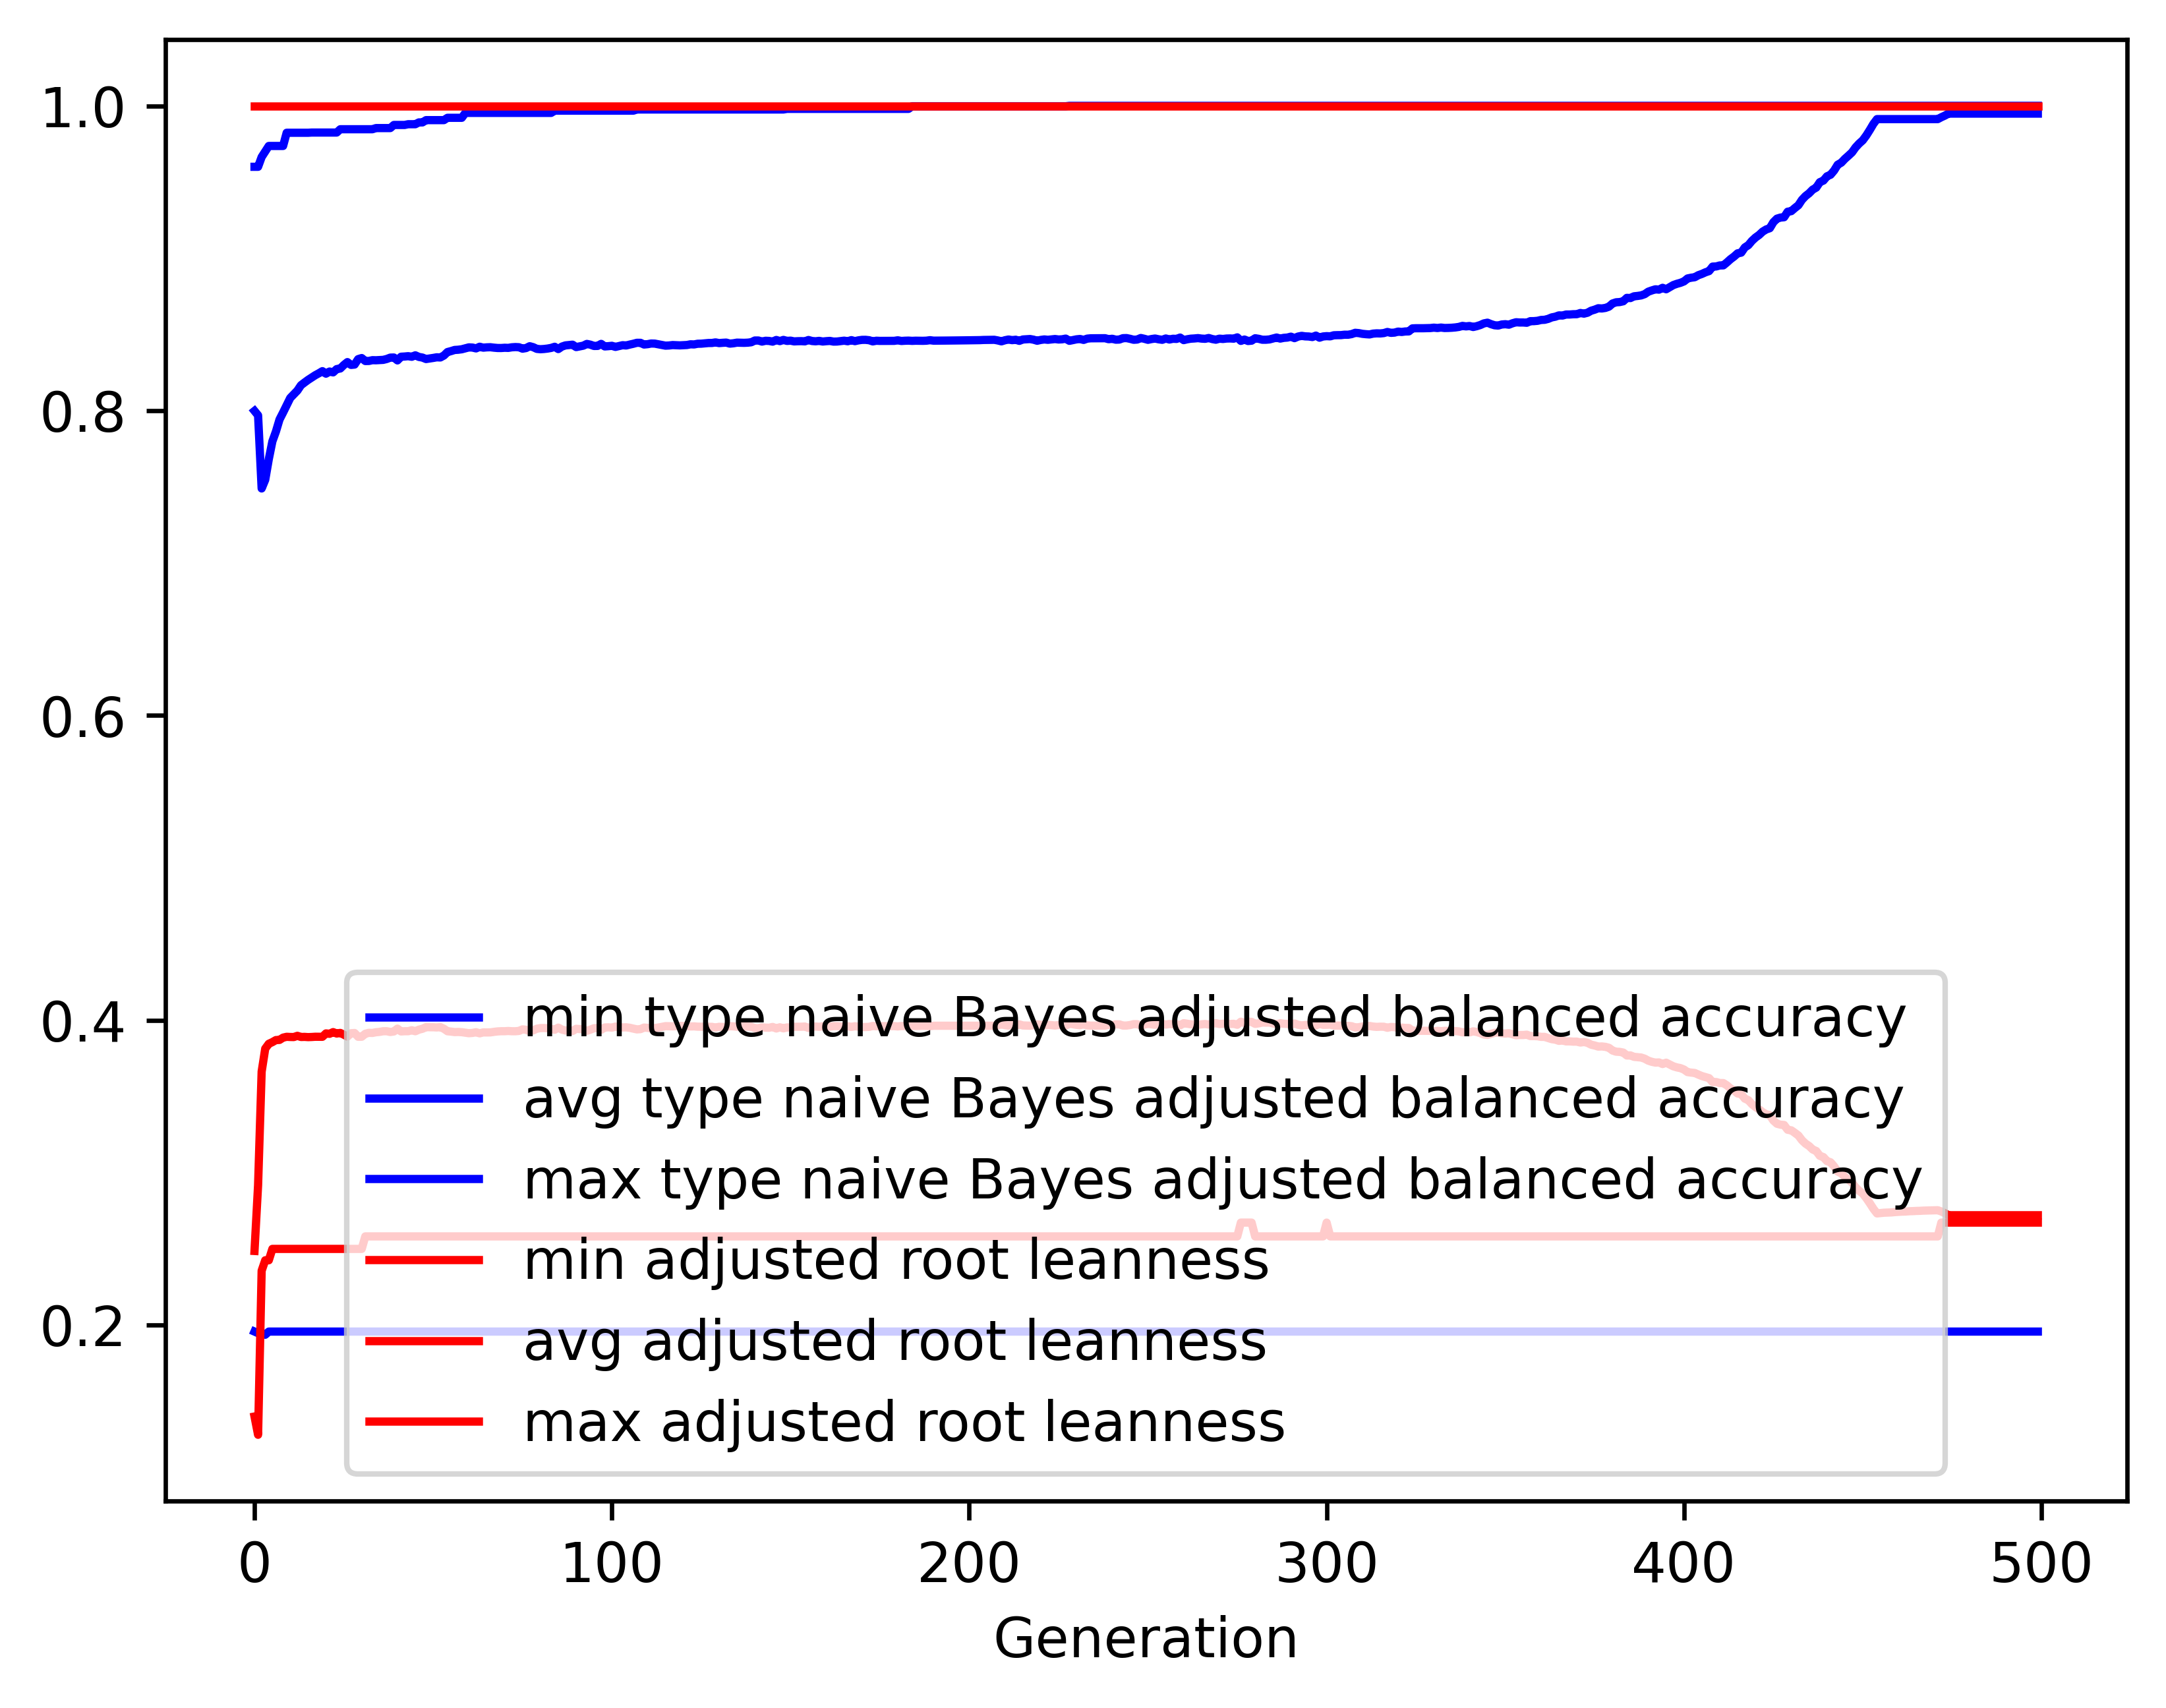

Source data for this figure (header and first rows):
gen, evals, gen_feats, explored, type naive Bayes adjusted balanced accur…, type naive Bayes adjusted balanced accur…, type naive Bayes adjusted balanced accur…, type naive Bayes adjusted balanced accur…, adjusted root leanness_min, adjusted root leanness_avg, adjusted root leanness_max, adjusted root leanness_std
0, 500, 403, 403, 0.1958, 0.7998, 0.96, 0.15, 0.14, 0.2487, 1.0, 0.1489
1, 506, 612, 620, 0.1947, 0.7969, 0.96, 0.1676, 0.128, 0.2917, 1.0, 0.1357
2, 500, 691, 849, 0.1947, 0.7489, 0.9664, 0.1948, 0.2357, 0.3663, 1.0, 0.1203
3, 500, 694, 1047, 0.1937, 0.7546, 0.97, 0.1961, 0.2425, 0.3814, 1.0, 0.1301
4, 500, 716, 1247, 0.1958, 0.7682, 0.9737, 0.1849, 0.2425, 0.3846, 1.0, 0.1302
5, 500, 694, 1416, 0.1958, 0.7798, 0.9737, 0.17, 0.25, 0.3857, 1.0, 0.1296
6, 500, 765, 1621, 0.1958, 0.7863, 0.9737, 0.1677, 0.25, 0.387, 1.0, 0.1305
7, 500, 752, 1794, 0.1958, 0.7942, 0.9737, 0.1607, 0.25, 0.3871, 1.0, 0.13
8, 500, 757, 1949, 0.1958, 0.7988, 0.9737, 0.1558, 0.25, 0.3886, 1.0, 0.1299
9, 500, 763, 2099, 0.1958, 0.8036, 0.9823, 0.1517, 0.25, 0.3892, 1.0, 0.1295
10, 500, 772, 2260, 0.1958, 0.8083, 0.9823, 0.1481, 0.25, 0.389, 1.0, 0.1296
11, 500, 788, 2407, 0.1958, 0.8108, 0.9823, 0.1469, 0.25, 0.389, 1.0, 0.1296
12, 500, 774, 2551, 0.1958, 0.8132, 0.9823, 0.1453, 0.25, 0.3898, 1.0, 0.1296
13, 500, 811, 2691, 0.1958, 0.8167, 0.9823, 0.1435, 0.25, 0.389, 1.0, 0.1296
14, 500, 810, 2834, 0.1958, 0.8185, 0.9823, 0.1426, 0.25, 0.3891, 1.0, 0.1295
15, 500, 803, 2959, 0.1958, 0.8202, 0.9823, 0.1424, 0.25, 0.389, 1.0, 0.1297
16, 500, 824, 3099, 0.1958, 0.8217, 0.9825, 0.142, 0.25, 0.389, 1.0, 0.1296
17, 500, 815, 3220, 0.1958, 0.8232, 0.9825, 0.1413, 0.25, 0.3892, 1.0, 0.1295
18, 500, 803, 3326, 0.1958, 0.8245, 0.9825, 0.1411, 0.25, 0.3892, 1.0, 0.1295
19, 500, 796, 3429, 0.1958, 0.8259, 0.9825, 0.1406, 0.25, 0.3892, 1.0, 0.1295
20, 500, 823, 3526, 0.1958, 0.8242, 0.9825, 0.1414, 0.25, 0.3914, 1.0, 0.1301
21, 500, 810, 3632, 0.1958, 0.8257, 0.9825, 0.141, 0.25, 0.3911, 1.0, 0.1299
22, 500, 841, 3737, 0.1958, 0.8251, 0.9825, 0.141, 0.25, 0.3922, 1.0, 0.1297
23, 500, 797, 3812, 0.1958, 0.8273, 0.9825, 0.1404, 0.25, 0.3913, 1.0, 0.1297
24, 500, 816, 3903, 0.1958, 0.8277, 0.9846, 0.1407, 0.25, 0.3917, 1.0, 0.13
25, 500, 836, 3991, 0.1958, 0.83, 0.9846, 0.1401, 0.25, 0.3906, 1.0, 0.1301
26, 500, 819, 4072, 0.1958, 0.8319, 0.9846, 0.1391, 0.25, 0.3893, 1.0, 0.1294
27, 500, 840, 4145, 0.1958, 0.83, 0.9846, 0.1402, 0.25, 0.3915, 1.0, 0.13
28, 500, 815, 4213, 0.1958, 0.8302, 0.9846, 0.1398, 0.25, 0.3917, 1.0, 0.1298
29, 500, 814, 4283, 0.1958, 0.8338, 0.9846, 0.1393, 0.25, 0.3892, 1.0, 0.1295
30, 500, 826, 4337, 0.1958, 0.8345, 0.9846, 0.1393, 0.25, 0.3892, 1.0, 0.1295
31, 500, 796, 4391, 0.1958, 0.8326, 0.9846, 0.1403, 0.2582, 0.3911, 1.0, 0.1298
32, 500, 831, 4445, 0.1958, 0.8326, 0.9846, 0.1402, 0.2582, 0.3918, 1.0, 0.1299
33, 500, 818, 4505, 0.1958, 0.8331, 0.9846, 0.1398, 0.2582, 0.3917, 1.0, 0.1298
34, 500, 790, 4567, 0.1958, 0.8331, 0.9854, 0.1398, 0.2582, 0.3922, 1.0, 0.1297
35, 500, 802, 4620, 0.1958, 0.8332, 0.9854, 0.1393, 0.2582, 0.3924, 1.0, 0.1295
36, 500, 788, 4662, 0.1958, 0.8333, 0.9854, 0.1388, 0.2582, 0.3928, 1.0, 0.1293
37, 500, 803, 4710, 0.1958, 0.8339, 0.9854, 0.1384, 0.2582, 0.3928, 1.0, 0.1292
38, 500, 845, 4761, 0.1958, 0.8348, 0.9854, 0.1387, 0.2582, 0.3923, 1.0, 0.1295
39, 500, 800, 4807, 0.1958, 0.8349, 0.9874, 0.1383, 0.2582, 0.3927, 1.0, 0.1294
40, 500, 789, 4840, 0.1958, 0.833, 0.9874, 0.1392, 0.2582, 0.3945, 1.0, 0.1299
41, 500, 786, 4877, 0.1958, 0.8354, 0.9874, 0.1384, 0.2582, 0.3927, 1.0, 0.1294
42, 500, 793, 4918, 0.1958, 0.8355, 0.9874, 0.1383, 0.2582, 0.3928, 1.0, 0.1292
43, 500, 790, 4952, 0.1958, 0.8357, 0.9879, 0.1383, 0.2582, 0.3928, 1.0, 0.1292
44, 500, 795, 4984, 0.1958, 0.8353, 0.9879, 0.1383, 0.2582, 0.3935, 1.0, 0.1294
45, 500, 789, 5011, 0.1958, 0.8363, 0.9879, 0.1382, 0.2582, 0.3928, 1.0, 0.1293
46, 500, 821, 5044, 0.1958, 0.8352, 0.9891, 0.1391, 0.2582, 0.3938, 1.0, 0.1298
47, 500, 814, 5078, 0.1958, 0.8348, 0.9891, 0.1391, 0.2582, 0.3944, 1.0, 0.1297
48, 500, 823, 5116, 0.1958, 0.8339, 0.9906, 0.1393, 0.2582, 0.3955, 1.0, 0.1297
49, 500, 793, 5147, 0.1958, 0.8342, 0.9906, 0.1391, 0.2582, 0.3954, 1.0, 0.1295
50, 500, 810, 5175, 0.1958, 0.8346, 0.9906, 0.1389, 0.2582, 0.3954, 1.0, 0.1295
51, 500, 833, 5202, 0.1958, 0.835, 0.9906, 0.139, 0.2582, 0.3953, 1.0, 0.1296
52, 500, 805, 5225, 0.1958, 0.8349, 0.9906, 0.1391, 0.2582, 0.3955, 1.0, 0.1295
53, 500, 814, 5246, 0.1958, 0.8362, 0.9906, 0.1392, 0.2582, 0.3944, 1.0, 0.1295
54, 500, 801, 5278, 0.1958, 0.8384, 0.9921, 0.1385, 0.2582, 0.3928, 1.0, 0.1293
55, 500, 787, 5308, 0.1958, 0.8391, 0.9921, 0.1383, 0.2582, 0.3926, 1.0, 0.1294
56, 500, 780, 5340, 0.1958, 0.8398, 0.9921, 0.1383, 0.2582, 0.3923, 1.0, 0.1295
57, 500, 807, 5360, 0.1958, 0.84, 0.9921, 0.1383, 0.2582, 0.3923, 1.0, 0.1296
58, 500, 800, 5379, 0.1958, 0.8403, 0.9921, 0.1385, 0.2582, 0.3922, 1.0, 0.1296
59, 500, 784, 5403, 0.1958, 0.8409, 0.9954, 0.1388, 0.2582, 0.3919, 1.0, 0.1299
... 440 more rows
